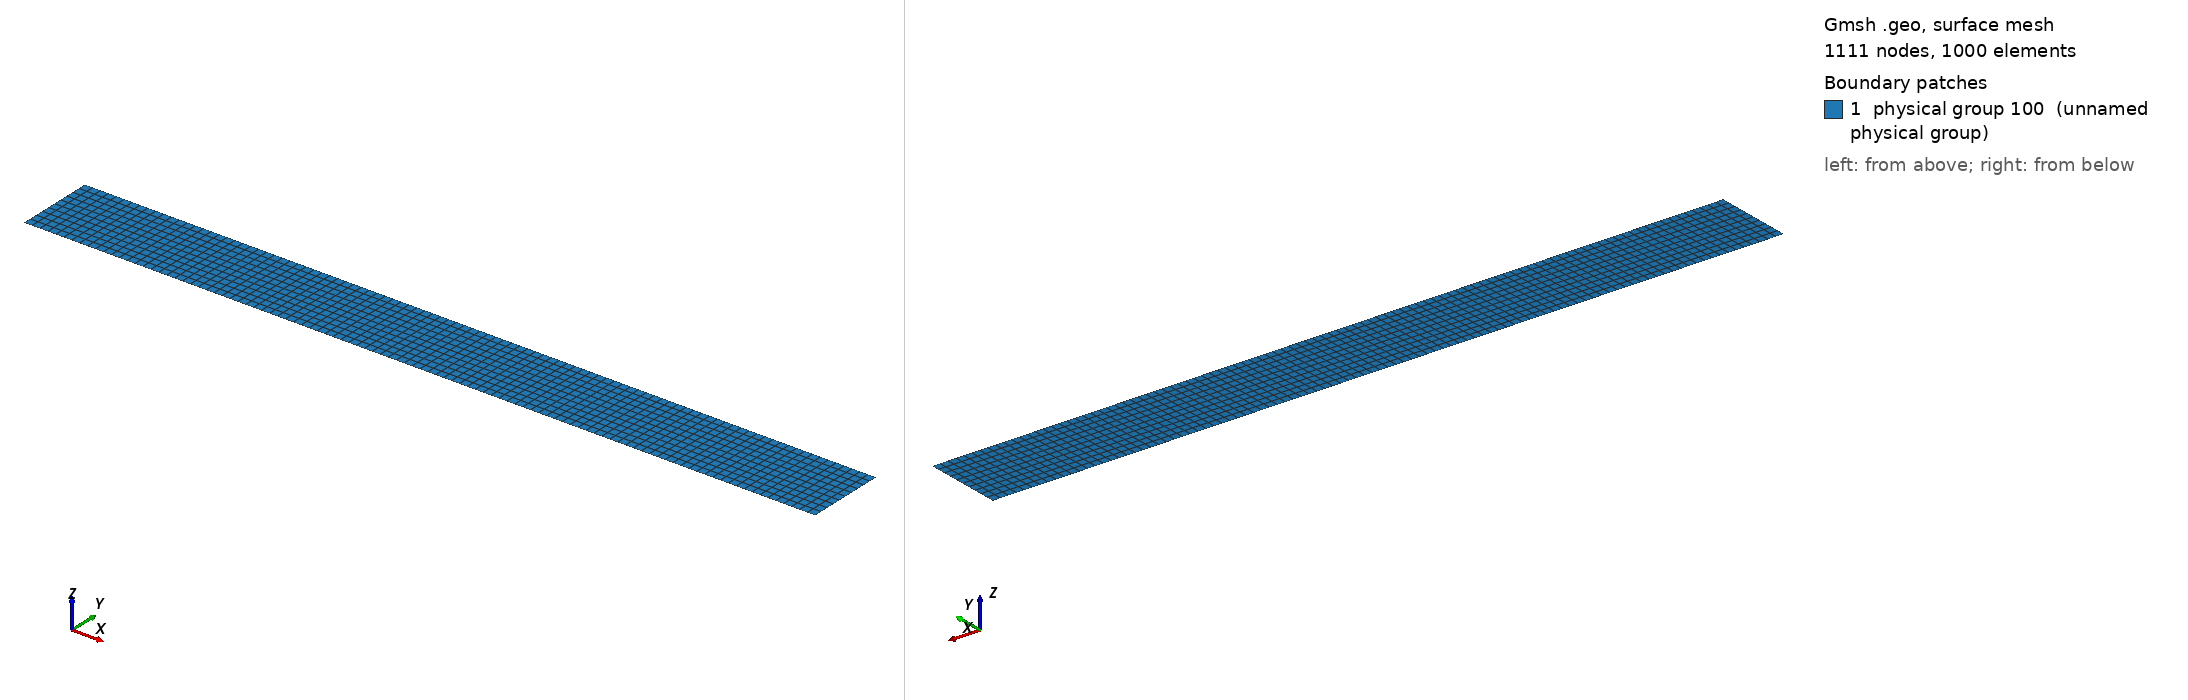

Gmsh geometry script, surface-meshed: 1111 nodes, 1000 surface elements. Boundary patches (legend numbers): 1 physical group 100 (unnamed physical group). Left view from above one corner, right view from below the opposite corner. Legend entries are the model's physical surfaces. The drawing asked Gmsh for element sizes between 1% and 20% of the model's largest extent; the script's own settings can give other sizes.

=== tube.geo (drawn) ===
Mesh.RecombineAll=1;
Mesh.RecombinationAlgorithm=1; //blossom

Lx = 1.0;

nx = 101; // number of points along x
ny = 11;  // number of points along y

dx = Lx/(nx-1);
Ly = dx*(ny-1);

Point(1) = {0,  0,  0};
Point(2) = {Lx, 0,  0};
Point(3) = {Lx, Ly, 0};
Point(4) = {0,  Ly, 0};

Line(1) = {1,2};
Line(2) = {2,3};
Line(3) = {3,4};
Line(4) = {4,1};

Line Loop(1) = {1,2,3,4};
Ruled Surface(1) = {1};
Transfinite Surface(1) = {1,2,3,4};

Transfinite Line{1,3} = nx;
Transfinite Line{2,4} = ny;

Physical Surface(100) = {1};

Physical Line(0) = {1,3}; // side walls
Physical Line(1) = {2};   // outlet
Physical Line(2) = {4};   // inlet
